The GitHub repository kylewang1999/BCCD_Dataset contains a labelled image folder "BCCD_410_split" with 5 categories: eosinophil, lymphocyte, monocyte, neutrophil, basophil. Examples follow, each with its label.

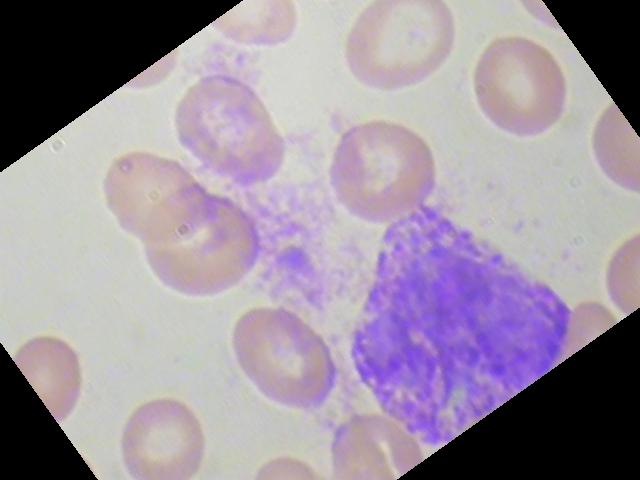
Label: basophil

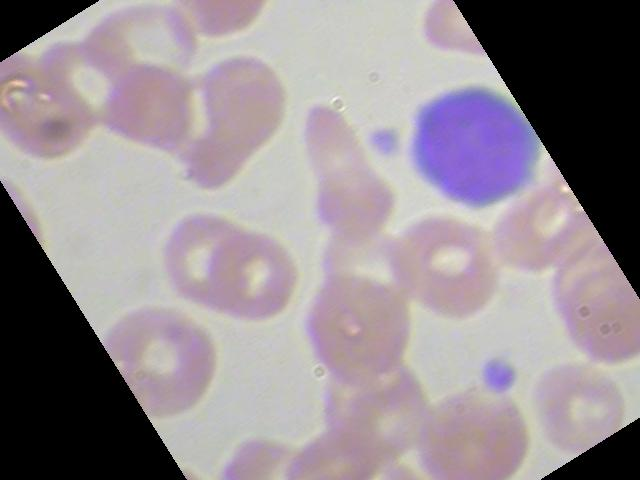
Label: lymphocyte

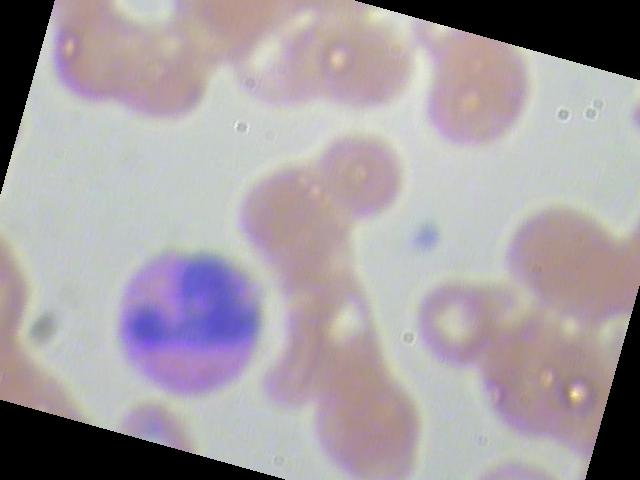
Label: eosinophil

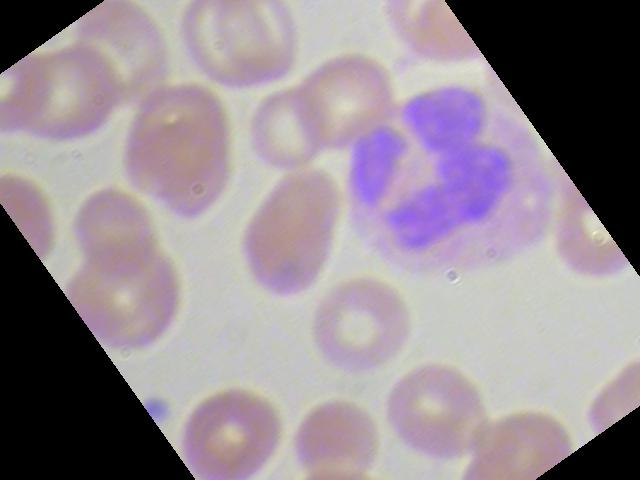
Label: neutrophil

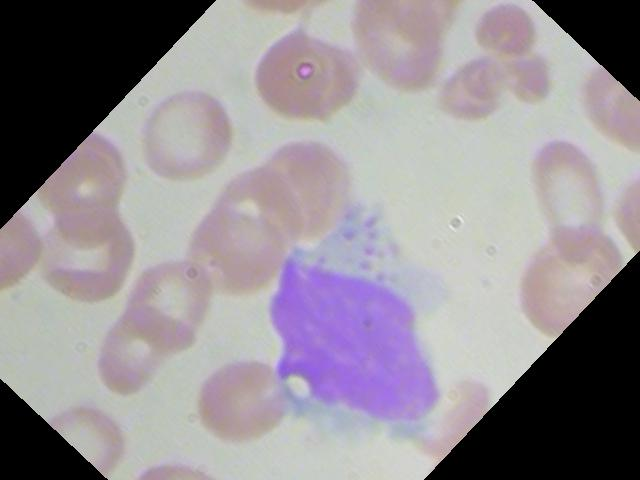
Label: monocyte

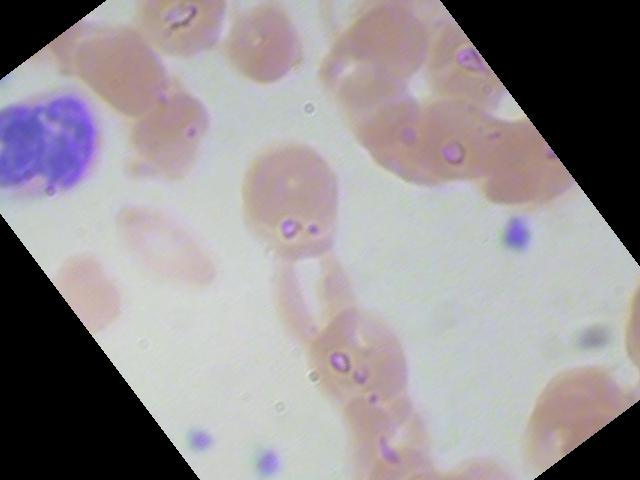
Label: neutrophil
